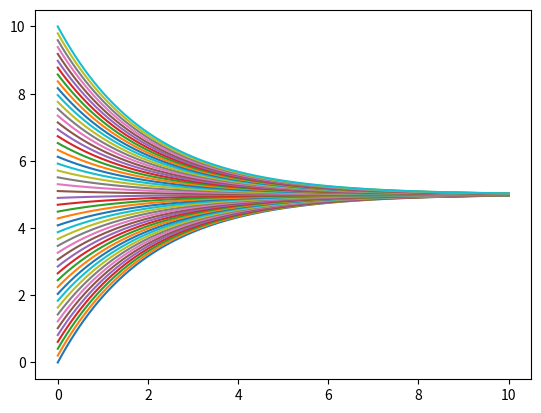

Generate this figure with matplotlib:
from typing import Callable
import matplotlib.pyplot as plt
import numpy as np

def euler(x: float, stepSize: float, f: Callable[[float], float])-> float:
    return x + stepSize*f(x)
    
def rungeKuttaFloat(x: float, stepSize: float, f: Callable[[float], float])->float:
    k1 = stepSize*f(x)
    k2 = stepSize*f(x + 0.5*k1)
    k3 = stepSize*f(x + 0.5*k2)
    k4 = stepSize*f(x + k3)
    return x+ (k1+2*k2+2*k3+k4)/6

def rungeKutta(state:np.ndarray[float], stepSize:float, models: np.ndarray[Callable])->list[float]:

    def derivatives(state):
        return np.array([model(state) for model in models])

    k1 = stepSize*derivatives(state)
    k2 = stepSize*derivatives(state + 0.5*k1)
    k3 = stepSize*derivatives(state + 0.5*k2)
    k4 = stepSize*derivatives(state + k3)
    return state + (k1+2*k2+2*k3+k4)/6

def solve(x0: float, f: Callable[[float], float]) -> tuple[list[float],list[float]]:
    steps = 100
    stepSize = 1e-1
    t = 0
    values = ([t], [x0])
    for i in range(steps):
        t += stepSize
        values[0].append(t)
        values[1].append(rungeKuttaFloat(values[1][-1], stepSize,f))
    return values

if __name__ == "__main__":
    fig, ax = plt.subplots()

    differentialEquation = lambda x: 2.5 - 0.5*x
    for x0 in np.linspace(start= 0,stop= 10, num= 50):
        timeValues, xValues = solve(x0, differentialEquation)
        ax.plot(timeValues, xValues)
